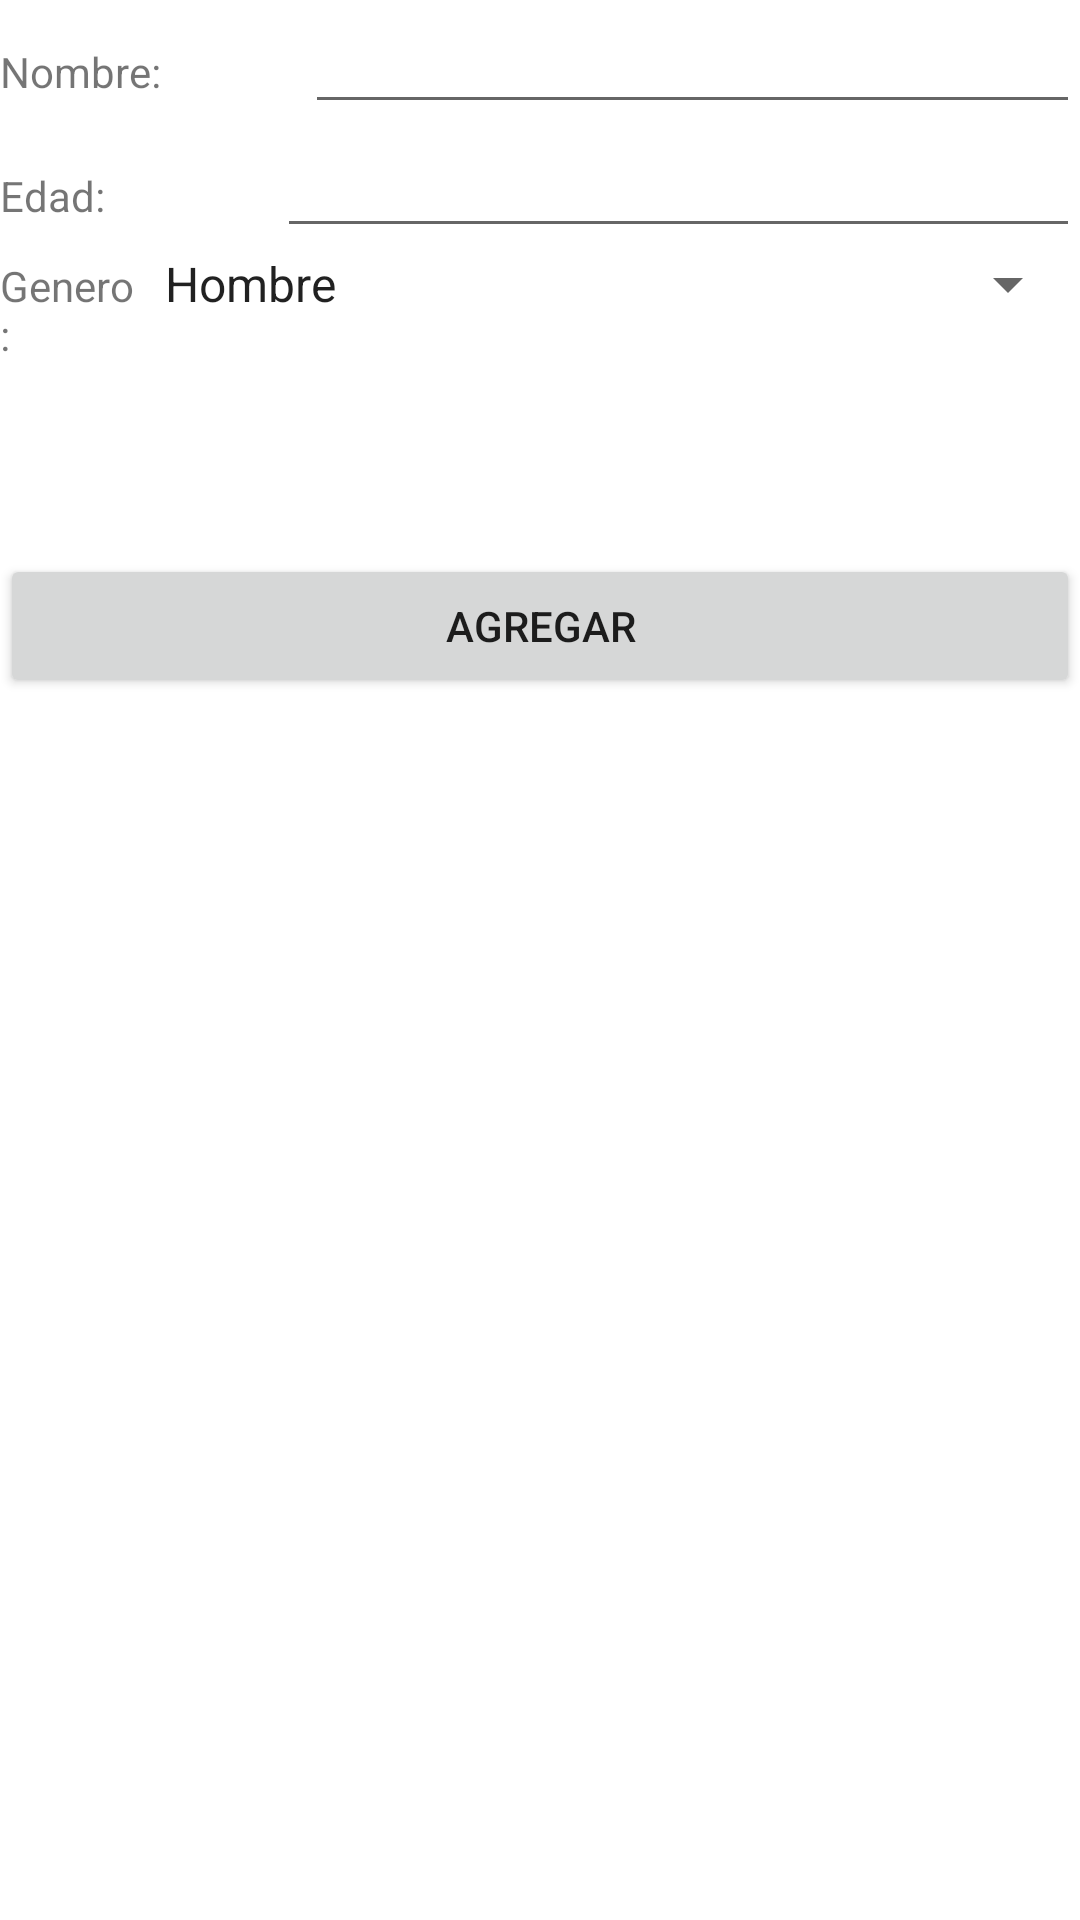

Here is an Android app screen rendered from its layout file. Give the layout XML and the strings, colors and styles it references.
<!-- AndroidManifest.xml: application theme Theme.PruebaByron -->
<!-- res/layout/activity_tercera.xml -->
<?xml version="1.0" encoding="utf-8"?>
<androidx.constraintlayout.widget.ConstraintLayout xmlns:android="http://schemas.android.com/apk/res/android"
    xmlns:app="http://schemas.android.com/apk/res-auto"
    xmlns:tools="http://schemas.android.com/tools"
    android:layout_width="match_parent"
    android:layout_height="match_parent"
    tools:context=".tercera">

    <LinearLayout
        android:layout_width="match_parent"
        android:layout_height="match_parent"
        android:orientation="vertical">

        <LinearLayout
            android:layout_width="match_parent"
            android:layout_height="wrap_content"
            android:orientation="horizontal">

            <TextView
                android:id="@+id/textView7"
                android:layout_width="wrap_content"
                android:layout_height="wrap_content"
                android:layout_weight="1"
                android:text="Nombre:" />

            <EditText
                android:id="@+id/txtANombre"
                android:layout_width="wrap_content"
                android:layout_height="wrap_content"
                android:layout_weight="1"
                android:ems="10"
                android:inputType="textPersonName" />
        </LinearLayout>

        <LinearLayout
            android:layout_width="match_parent"
            android:layout_height="wrap_content"
            android:orientation="horizontal">

            <TextView
                android:id="@+id/textView12"
                android:layout_width="wrap_content"
                android:layout_height="wrap_content"
                android:layout_weight="1"
                android:text="Edad:" />

            <EditText
                android:id="@+id/txtAEdad"
                android:layout_width="wrap_content"
                android:layout_height="wrap_content"
                android:layout_weight="1"
                android:ems="10"
                android:inputType="textPersonName" />
        </LinearLayout>

        <LinearLayout
            android:layout_width="match_parent"
            android:layout_height="wrap_content"
            android:orientation="horizontal">

            <TextView
                android:id="@+id/textView13"
                android:layout_width="94dp"
                android:layout_height="wrap_content"
                android:layout_weight="1"
                android:text="Genero:" />

            <Spinner
                android:id="@+id/spinner"
                android:layout_width="match_parent"
                android:layout_height="wrap_content"
                android:layout_weight="1"
                android:entries="@array/Sgenero" />
        </LinearLayout>

        <LinearLayout
            android:layout_width="match_parent"
            android:layout_height="200px"
            android:orientation="vertical">

        </LinearLayout>

        <Button
            android:id="@+id/btnAgregar2"
            android:layout_width="match_parent"
            android:layout_height="wrap_content"
            android:text="Agregar" />

    </LinearLayout>

</androidx.constraintlayout.widget.ConstraintLayout>
<!-- resources referenced by this layout -->
<resources>
  <string-array name="Sgenero">
          <item>Hombre</item>
          <item>Mujer</item>
      </string-array>
  <style name="Theme.PruebaByron" parent="Theme.MaterialComponents.DayNight.DarkActionBar">
          
          <item name="colorPrimary">@color/purple_500</item>
          <item name="colorPrimaryVariant">@color/purple_700</item>
          <item name="colorOnPrimary">@color/white</item>
          
          <item name="colorSecondary">@color/teal_200</item>
          <item name="colorSecondaryVariant">@color/teal_700</item>
          <item name="colorOnSecondary">@color/black</item>
          
          <item name="android:statusBarColor" tools:targetApi="l">?attr/colorPrimaryVariant</item>
          
      </style>
  <!-- not gathered from this repository: default colours our renderer supplied (Android Studio template values) -->
  <color name="purple_500">#FF6200EE</color>
  <color name="purple_700">#FF3700B3</color>
  <color name="teal_200">#FF03DAC5</color>
  <color name="teal_700">#FF018786</color>
  <color name="black">#FF000000</color>
  <color name="white">#FFFFFFFF</color>
</resources>
